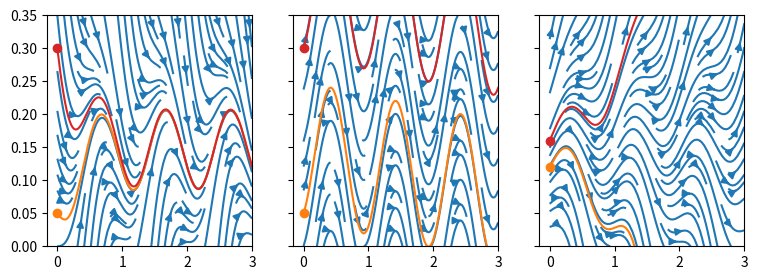

Write the Python code that produced this figure.
# -*- coding: utf-8 -*-
"""
Created on Tue May  3 16:51:38 2022

[redacted]
"""

import numpy as np
import matplotlib.pyplot as plt
from scipy.integrate import solve_ivp


dens=1
s = np.linspace(0.,0.35,128)
t = np.linspace(0,3,128)

T,S = np.meshgrid(t,s)
Vt = np.ones_like(T)

def fn(t,s):
    A = 0.5*(1 - np.cos(2*np.pi*t))
    return A*(1-s) - 0.5*0.85/0.15*s

sol = solve_ivp(fn,[0,3],[0.05,0.3],method='BDF',t_eval=t)

fig,ax = plt.subplots(1,3,sharex=True,sharey=True ,figsize=(9,3))

A = 0.5*(1. - np.cos(2*np.pi*T))
U = 0.85/0.15 * 0.5
R = (0.52 + np.cos(2*np.pi*(T-0.6)))

ax[0].streamplot(T,S,Vt, A*(1-S) - U*S,density=dens)
ax[0].plot(0,0.05,'oC1')
ax[0].plot(0,0.3,'oC3')
ax[0].plot(t,sol.y[0],'C1')
ax[0].plot(t,sol.y[1],'C3')


ax[1].streamplot(T,S,Vt, A-R,density=dens)
N = A[0] - R[0]
NI = np.empty_like(N)
NI[0]= 0
NI[1:] = np.cumsum(0.5*(N[1:] + N[:-1])*np.diff(t))

ax[1].plot(0,0.05,'oC1')
ax[1].plot(0,0.3,'oC3')

ax[1].plot(t,0.05 + NI,'C1')
ax[1].plot(t,0.3 + NI,'C3')
ax[1].set_ylim(0,0.35)


# Vs = A*(1 - S) - 1000*S*(0.+(S-0.2)**2)


# def gn(t,s):
#     A = 0.5*(1 - np.cos(2*np.pi*t))
#     return A*(1-s) - 1000*s*(0.0+(s-0.2)**2)



# sol = solve_ivp(gn,[0,3],[0.05,0.3],t_eval=t)

def hn(t,s):
    return -fn(t,s)*0.5

sol = solve_ivp(hn,[0,3],[0.12,0.16],t_eval=t)

Vs = hn(T,S)

ax[2].streamplot(T,S,Vt,Vs,density=dens)

ax[2].plot(0,0.12,'oC1')
ax[2].plot(0,0.16,'oC3')
ax[2].plot(t,sol.y[0],'C1')
ax[2].plot(t,sol.y[1],'C3')

# ax[1].set_xlabel('TIME (y)')
# ax[0].set_ylabel('NONSTRUCTURAL CARBOHDYRATES\n(mass fraction)')

# ax[0].set_title("Stable\nOne fixed point")
# ax[1].set_title("Not stable\nNo fixed points")
# ax[2].set_title("Unstable\nOne fixed points")

# ax[2].set_title("Bistable\nthree fixed points")
plt.show()
